Dataset: raw_data (GitHub, Tahkare/Projet-AIC). Classes: chaetognatha, copepoda, euphausiids, fish larvae, limacina, medusae.

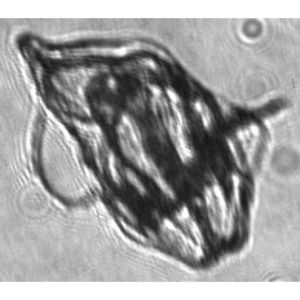
Label: medusae

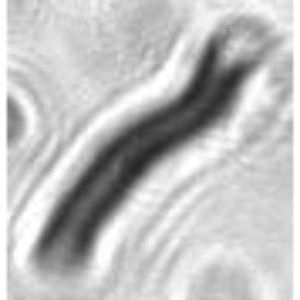
Label: chaetognatha

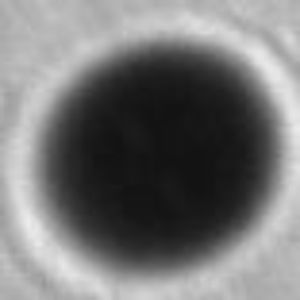
Label: limacina

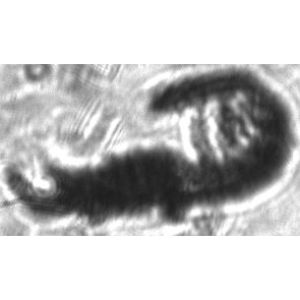
Label: euphausiids

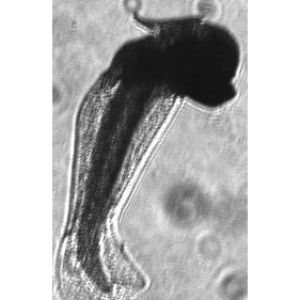
Label: fish larvae

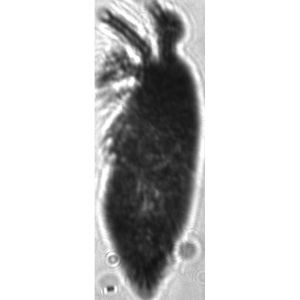
Label: copepoda
